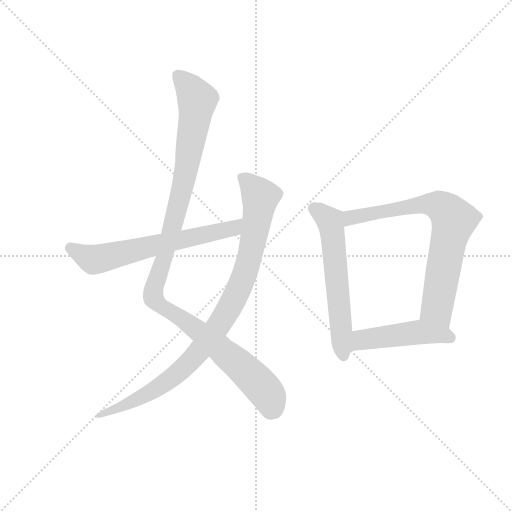
t = 0.00 s
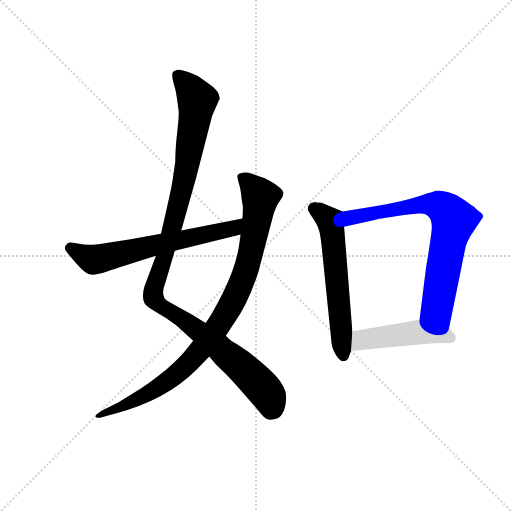
t = 4.55 s
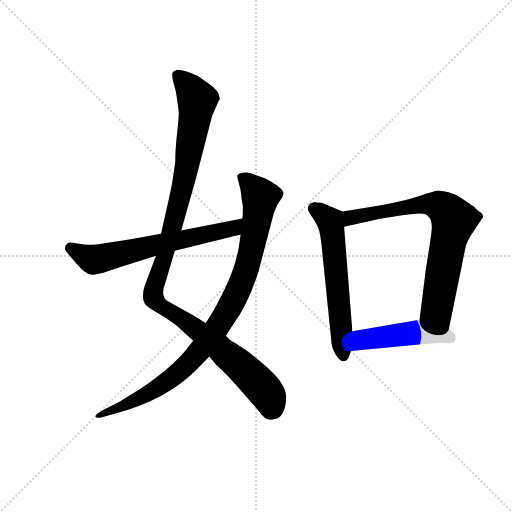
t = 4.73 s
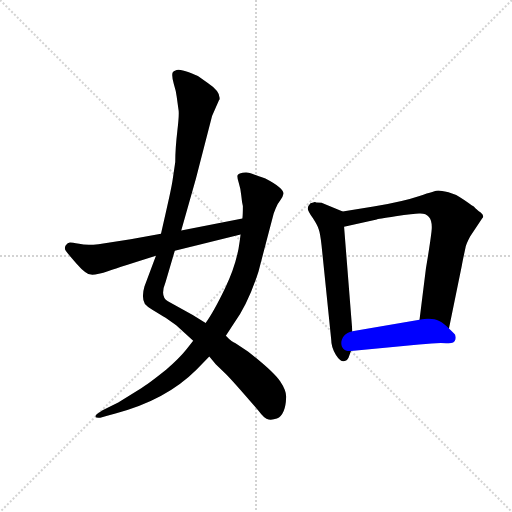
t = 4.91 s
t = 5.09 s: frame unchanged from t = 4.91 s, image omitted
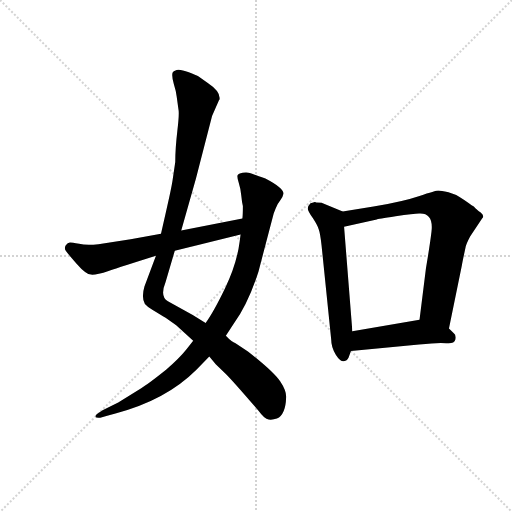
t = 5.72 s

The animated SVG that drew these frames (rendered in a browser with its animation timeline set to each time). Animation: 6 CSS @keyframes rules; one cycle of 5.72 s.

<svg version="1.1" viewBox="0 0 1024 1024" xmlns="http://www.w3.org/2000/svg">
  <g stroke="lightgray" stroke-dasharray="1,1" stroke-width="1" transform="scale(4, 4)">
    <line x1="0" y1="0" x2="256" y2="256"></line>
    <line x1="256" y1="0" x2="0" y2="256"></line>
    <line x1="128" y1="0" x2="128" y2="256"></line>
    <line x1="0" y1="128" x2="256" y2="128"></line>
  </g>
  <g transform="scale(0.92, -0.92) translate(60, -850)">
    <style type="text/css">
      
        @keyframes keyframes0 {
          from {
            stroke: blue;
            stroke-dashoffset: 1127;
            stroke-width: 128;
          }
          79% {
            animation-timing-function: step-end;
            stroke: blue;
            stroke-dashoffset: 0;
            stroke-width: 128;
          }
          to {
            stroke: black;
            stroke-width: 1024;
          }
        }
        #make-me-a-hanzi-animation-0 {
          animation: keyframes0 1.1671549479166667s both;
          animation-delay: 0s;
          animation-timing-function: linear;
        }
      
        @keyframes keyframes1 {
          from {
            stroke: blue;
            stroke-dashoffset: 947;
            stroke-width: 128;
          }
          76% {
            animation-timing-function: step-end;
            stroke: blue;
            stroke-dashoffset: 0;
            stroke-width: 128;
          }
          to {
            stroke: black;
            stroke-width: 1024;
          }
        }
        #make-me-a-hanzi-animation-1 {
          animation: keyframes1 1.0206705729166667s both;
          animation-delay: 1.1671549479166667s;
          animation-timing-function: linear;
        }
      
        @keyframes keyframes2 {
          from {
            stroke: blue;
            stroke-dashoffset: 642;
            stroke-width: 128;
          }
          68% {
            animation-timing-function: step-end;
            stroke: blue;
            stroke-dashoffset: 0;
            stroke-width: 128;
          }
          to {
            stroke: black;
            stroke-width: 1024;
          }
        }
        #make-me-a-hanzi-animation-2 {
          animation: keyframes2 0.7724609375s both;
          animation-delay: 2.1878255208333335s;
          animation-timing-function: linear;
        }
      
        @keyframes keyframes3 {
          from {
            stroke: blue;
            stroke-dashoffset: 598;
            stroke-width: 128;
          }
          66% {
            animation-timing-function: step-end;
            stroke: blue;
            stroke-dashoffset: 0;
            stroke-width: 128;
          }
          to {
            stroke: black;
            stroke-width: 1024;
          }
        }
        #make-me-a-hanzi-animation-3 {
          animation: keyframes3 0.7366536458333334s both;
          animation-delay: 2.9602864583333335s;
          animation-timing-function: linear;
        }
      
        @keyframes keyframes4 {
          from {
            stroke: blue;
            stroke-dashoffset: 746;
            stroke-width: 128;
          }
          71% {
            animation-timing-function: step-end;
            stroke: blue;
            stroke-dashoffset: 0;
            stroke-width: 128;
          }
          to {
            stroke: black;
            stroke-width: 1024;
          }
        }
        #make-me-a-hanzi-animation-4 {
          animation: keyframes4 0.8570963541666666s both;
          animation-delay: 3.696940104166667s;
          animation-timing-function: linear;
        }
      
        @keyframes keyframes5 {
          from {
            stroke: blue;
            stroke-dashoffset: 472;
            stroke-width: 128;
          }
          61% {
            animation-timing-function: step-end;
            stroke: blue;
            stroke-dashoffset: 0;
            stroke-width: 128;
          }
          to {
            stroke: black;
            stroke-width: 1024;
          }
        }
        #make-me-a-hanzi-animation-5 {
          animation: keyframes5 0.6341145833333334s both;
          animation-delay: 4.554036458333334s;
          animation-timing-function: linear;
        }
      
    </style>
    
      <path d="M 416 632 L 417 633 Q 421 650 391 670 L 371 684 Q 369 686 350.5 693 Q 332 700 324 698 Q 316 696 315 692 Q 313 683 318 667 Q 323 651 324 641 L 328 612 Q 330 603 325.5 565 Q 321 527 321 498 L 315 457 Q 312 438 300 386 L 290 342 L 279 294 L 254 227 Q 247 203 255 189 Q 261 182 272 176 L 289 166 Q 292 164 300 159 L 323 143 L 360 109 L 395 75 L 409 58 L 431 37 Q 448 20 502 -43 Q 515 -61 524 -62 Q 533 -63 542 -60 Q 561 -51 562 -14 Q 563 0 549 21 Q 535 42 479 86 L 452 104 Q 444 106 431 120 L 387 148 L 359 165 L 305 195 Q 287 205 300 237 L 320 305 L 334 349 L 366 462 L 401 598 L 416 632 Z" fill="lightgray"></path>
    
      <path d="M 360 109 L 345 90 Q 330 71 301 46 Q 261 14 247 6 L 197 -25 L 163 -42 L 154 -48 Q 147 -52 147.5 -55.5 Q 148 -59 158 -58 L 175 -53 L 191 -49 Q 301 -20 367 46 L 395 75 L 431 120 L 448 146 Q 480 191 502 260 L 535 386 L 539 396 Q 543 407 549 414 Q 555 421 556 428 Q 559 440 517 462 Q 489 472 483 474 Q 477 476 467.5 474.5 Q 458 473 456.5 469 Q 455 465 459 452.5 Q 463 440 464.5 425 Q 466 410 468 402 Q 468 383 467 375 L 463 340 L 461 325 Q 455 277 429.5 224 Q 404 171 387 148 L 360 109 Z" fill="lightgray"></path>
    
      <path d="M 290 342 L 224 330 L 154 319 Q 127 316 112 320 Q 96 323 92 323 Q 87 323 83 317 Q 79 311 83 305 Q 87 299 107 276 Q 127 253 138 253 Q 149 252 176 261 Q 203 270 279 294 L 320 305 L 463 340 C 492 347 496 381 467 375 L 334 349 L 290 342 Z" fill="lightgray"></path>
    
      <path d="M 685 390 L 639 409 L 627 410 L 625 411 Q 624 411 615 408 Q 609 402 609 397 Q 609 392 620 376 Q 631 359 633 351 Q 636 343 639 317 L 660 112 Q 660 95 670 79 Q 680 63 689 65 Q 697 67 699 76 L 703 87 L 706 130 L 688 357 C 686 387 685 390 685 390 Z" fill="lightgray"></path>
    
      <path d="M 916 136 L 944 273 Q 945 279 949 298 L 952 312 Q 953 319 962 336 L 988 375 Q 994 381 985 388 Q 976 395 974 397 Q 972 399 970 401 Q 967 403 957 410 Q 947 417 939 422 Q 931 427 915 432 Q 898 436 893 436 Q 887 436 852 424 Q 817 412 752 401 L 685 390 C 655 385 659 350 688 357 L 759 373 Q 760 374 800 380 Q 840 386 851 386 Q 883 388 878 346 Q 875 320 866 267 L 852 155 C 848 125 910 107 916 136 Z" fill="lightgray"></path>
    
      <path d="M 703 87 L 851 101 Q 893 106 910 104 Q 927 102 930 112 Q 932 122 926 126 L 916 136 C 895 157 882 160 852 155 L 706 130 C 676 125 673 84 703 87 Z" fill="lightgray"></path>
    
    
      <clipPath id="make-me-a-hanzi-clip-0">
        <path d="M 416 632 L 417 633 Q 421 650 391 670 L 371 684 Q 369 686 350.5 693 Q 332 700 324 698 Q 316 696 315 692 Q 313 683 318 667 Q 323 651 324 641 L 328 612 Q 330 603 325.5 565 Q 321 527 321 498 L 315 457 Q 312 438 300 386 L 290 342 L 279 294 L 254 227 Q 247 203 255 189 Q 261 182 272 176 L 289 166 Q 292 164 300 159 L 323 143 L 360 109 L 395 75 L 409 58 L 431 37 Q 448 20 502 -43 Q 515 -61 524 -62 Q 533 -63 542 -60 Q 561 -51 562 -14 Q 563 0 549 21 Q 535 42 479 86 L 452 104 Q 444 106 431 120 L 387 148 L 359 165 L 305 195 Q 287 205 300 237 L 320 305 L 334 349 L 366 462 L 401 598 L 416 632 Z"></path>
      </clipPath>
      <path clip-path="url(#make-me-a-hanzi-clip-0)" d="M 325 686 L 348 665 L 369 632 L 338 447 L 301 303 L 275 227 L 274 202 L 418 94 L 481 38 L 520 -5 L 529 -41" fill="none" id="make-me-a-hanzi-animation-0" stroke-dasharray="999 1998" stroke-linecap="round"></path>
    
      <clipPath id="make-me-a-hanzi-clip-1">
        <path d="M 360 109 L 345 90 Q 330 71 301 46 Q 261 14 247 6 L 197 -25 L 163 -42 L 154 -48 Q 147 -52 147.5 -55.5 Q 148 -59 158 -58 L 175 -53 L 191 -49 Q 301 -20 367 46 L 395 75 L 431 120 L 448 146 Q 480 191 502 260 L 535 386 L 539 396 Q 543 407 549 414 Q 555 421 556 428 Q 559 440 517 462 Q 489 472 483 474 Q 477 476 467.5 474.5 Q 458 473 456.5 469 Q 455 465 459 452.5 Q 463 440 464.5 425 Q 466 410 468 402 Q 468 383 467 375 L 463 340 L 461 325 Q 455 277 429.5 224 Q 404 171 387 148 L 360 109 Z"></path>
      </clipPath>
      <path clip-path="url(#make-me-a-hanzi-clip-1)" d="M 465 466 L 506 422 L 504 404 L 474 260 L 430 166 L 365 76 L 316 30 L 242 -17 L 153 -54" fill="none" id="make-me-a-hanzi-animation-1" stroke-dasharray="819 1638" stroke-linecap="round"></path>
    
      <clipPath id="make-me-a-hanzi-clip-2">
        <path d="M 290 342 L 224 330 L 154 319 Q 127 316 112 320 Q 96 323 92 323 Q 87 323 83 317 Q 79 311 83 305 Q 87 299 107 276 Q 127 253 138 253 Q 149 252 176 261 Q 203 270 279 294 L 320 305 L 463 340 C 492 347 496 381 467 375 L 334 349 L 290 342 Z"></path>
      </clipPath>
      <path clip-path="url(#make-me-a-hanzi-clip-2)" d="M 94 311 L 143 286 L 159 288 L 438 351 L 460 370" fill="none" id="make-me-a-hanzi-animation-2" stroke-dasharray="514 1028" stroke-linecap="round"></path>
    
      <clipPath id="make-me-a-hanzi-clip-3">
        <path d="M 685 390 L 639 409 L 627 410 L 625 411 Q 624 411 615 408 Q 609 402 609 397 Q 609 392 620 376 Q 631 359 633 351 Q 636 343 639 317 L 660 112 Q 660 95 670 79 Q 680 63 689 65 Q 697 67 699 76 L 703 87 L 706 130 L 688 357 C 686 387 685 390 685 390 Z"></path>
      </clipPath>
      <path clip-path="url(#make-me-a-hanzi-clip-3)" d="M 622 403 L 660 360 L 687 77" fill="none" id="make-me-a-hanzi-animation-3" stroke-dasharray="470 940" stroke-linecap="round"></path>
    
      <clipPath id="make-me-a-hanzi-clip-4">
        <path d="M 916 136 L 944 273 Q 945 279 949 298 L 952 312 Q 953 319 962 336 L 988 375 Q 994 381 985 388 Q 976 395 974 397 Q 972 399 970 401 Q 967 403 957 410 Q 947 417 939 422 Q 931 427 915 432 Q 898 436 893 436 Q 887 436 852 424 Q 817 412 752 401 L 685 390 C 655 385 659 350 688 357 L 759 373 Q 760 374 800 380 Q 840 386 851 386 Q 883 388 878 346 Q 875 320 866 267 L 852 155 C 848 125 910 107 916 136 Z"></path>
      </clipPath>
      <path clip-path="url(#make-me-a-hanzi-clip-4)" d="M 694 363 L 708 378 L 869 407 L 894 403 L 916 386 L 926 369 L 890 186 L 912 145" fill="none" id="make-me-a-hanzi-animation-4" stroke-dasharray="618 1236" stroke-linecap="round"></path>
    
      <clipPath id="make-me-a-hanzi-clip-5">
        <path d="M 703 87 L 851 101 Q 893 106 910 104 Q 927 102 930 112 Q 932 122 926 126 L 916 136 C 895 157 882 160 852 155 L 706 130 C 676 125 673 84 703 87 Z"></path>
      </clipPath>
      <path clip-path="url(#make-me-a-hanzi-clip-5)" d="M 710 94 L 732 113 L 849 128 L 917 116" fill="none" id="make-me-a-hanzi-animation-5" stroke-dasharray="344 688" stroke-linecap="round"></path>
    
  </g>
</svg>
